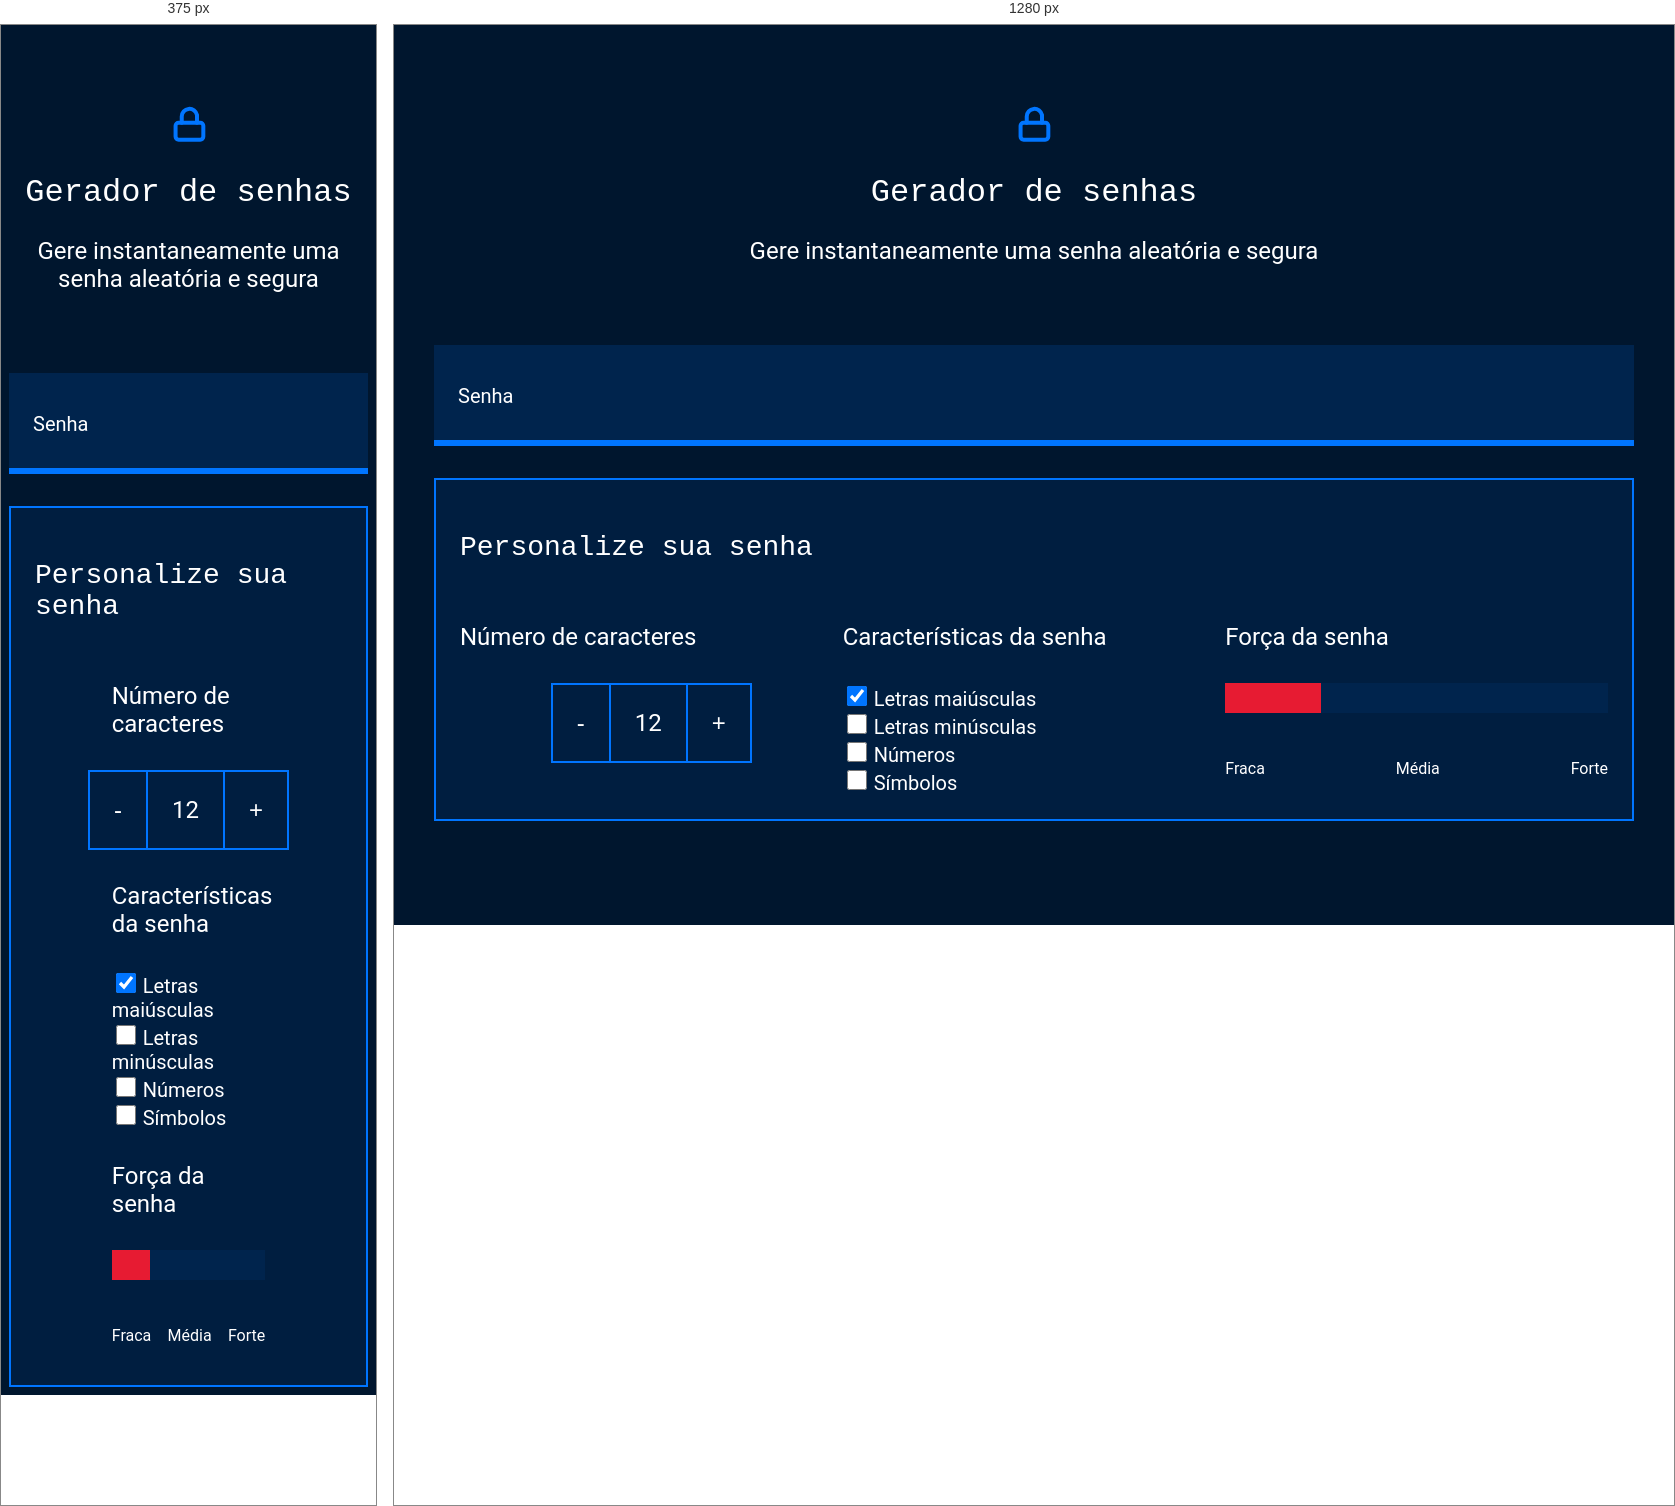
Rendered at 375 px and 1280 px, left to right.

<!-- file: index.html -->
<!DOCTYPE html>
<html lang="pt-br">

<head>
    <meta charset="UTF-8">
    <meta name="viewport" content="width=device-width, initial-scale=1.0">
    <title>Gerador de senha</title>
    <link rel="stylesheet" href="style.css">
</head>

<body>
    <section class="conteudo">
        <div class="conteudo-titulo">
            <img src="unlock.svg" alt="cadeado fechado">
            <h2 class="titulo-principal">Gerador de senhas</h2>
            <h3 class="titulo-secundario">Gere instantaneamente uma senha aleatória e segura</h3>
        </div>
        <div class="conteudo-senha">
            <label for="senha">Senha</label>
            <input name="senha" type="text" id="campo-senha">
        </div>
        <div class="parametro">
            <h3 class="parametro-titulo">Personalize sua senha</h3>
            <div class="parametro-coluna__senha">
                <div class="parametro-senha">
    <h4 class="parametro-senha__titulo">Número de caracteres</h4>
    <div class="parametro-senha-botoes">
        <button class="parametro-senha__botao">-</button>
        <p class="parametro-senha__texto">12</p>
        <button class="parametro-senha__botao">+</button>
    </div>
</div>  
<div class="parametro-senha">
    <h4 class="parametro-senha__titulo">Características da senha</h4>
    <div class="parametro-senha-checkbox">
        <input name="maiusculo" type="checkbox" class="checkbox" checked>
        <label for="maiusculo">Letras maiúsculas</label>
    </div>
    <div class="parametro-senha-checkbox">
        <input name="minusculo" type="checkbox" class="checkbox">
        <label for="minusculo">Letras minúsculas</label>
    </div>
    <div class="parametro-senha-checkbox">
        <input name="numero" type="checkbox" class="checkbox">
        <label for="numero">Números</label>
    </div>
    <div class="parametro-senha-checkbox">
        <input name="simbolo" type="checkbox" class="checkbox">
        <label for="simbolo">Símbolos</label>
    </div>
</div>
<div class="parametro-senha">
    <h4 class="parametro-senha__titulo">Força da senha</h4>
    <div class="barra"></div>
    <div class="forca fraca"></div>
    <div class="parametro-senha-textos">
        <p>Fraca</p>
        <p>Média</p>
        <p>Forte</p>
    </div>
</div>
            </div>
        </div>
    </section>
</body>

</html>

/* @media block from style.css */
@media screen and (min-width: 768px) {
    .parametro-coluna__senha{
        flex-direction: row;
    }
}